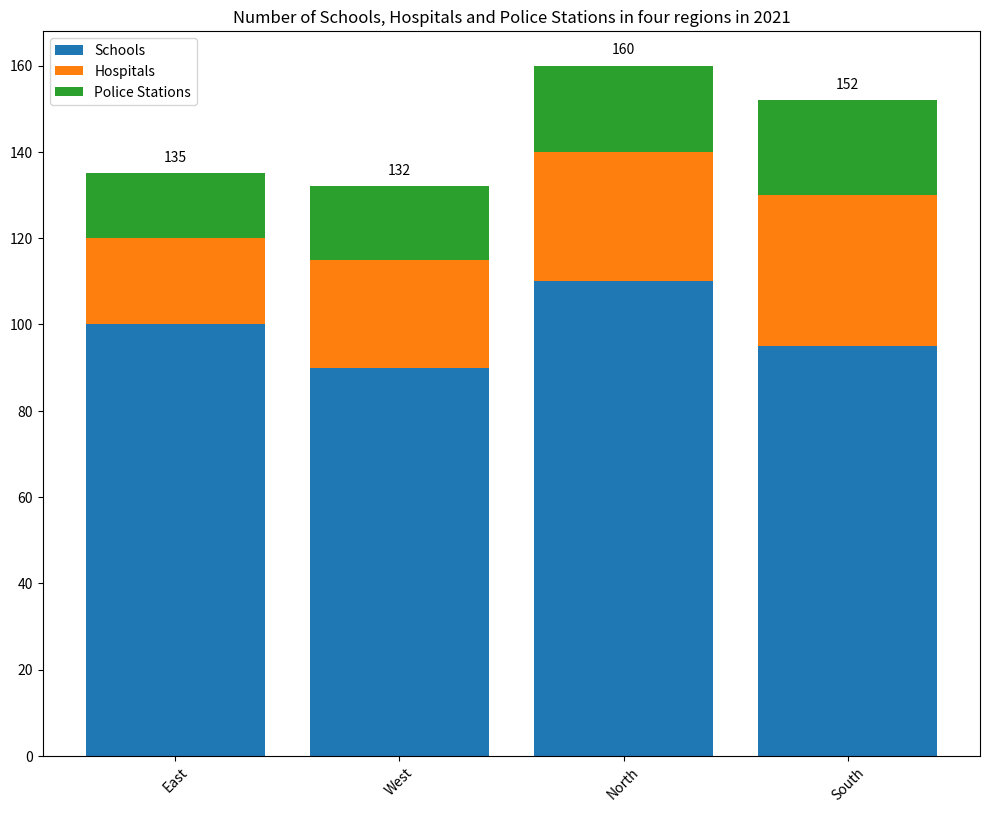

Python code for this plot: (Note: this script raises an exception after producing the figure.)

import matplotlib.pyplot as plt

#Create figure
fig, ax = plt.subplots(figsize=(10, 8))

# Data
region = ['East', 'West', 'North', 'South']
schools = [100, 90, 110, 95]
hospitals = [20, 25, 30, 35]
police = [15, 17, 20, 22]

# Plot the data
ax.bar(region, schools, label='Schools')
ax.bar(region, hospitals, bottom=schools, label='Hospitals')
ax.bar(region, police, bottom=[schools[i] + hospitals[i] for i in range(len(schools))], label='Police Stations')

# Add legend
ax.legend(loc='upper left')

# Title
plt.title('Number of Schools, Hospitals and Police Stations in four regions in 2021')

# Annotate values
for i in range(len(region)):
    ax.text(x=i, y=schools[i]+hospitals[i]+police[i]+2, s=schools[i]+hospitals[i]+police[i], ha='center', va='bottom')

# Automatically resize
plt.tight_layout()

# xticks
plt.xticks(rotation=45)

# Save the figure
plt.savefig('Bar Chart/png/499.png')

# Clear the current image state
plt.clf()
